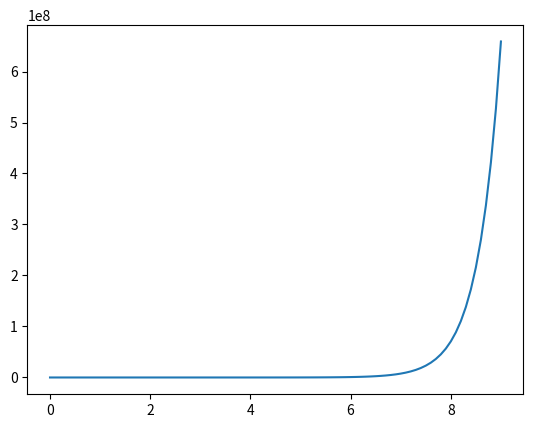

The matplotlib source for this figure:
# Euler's Method
import numpy as np
import matplotlib.pyplot as mp
from scipy import optimize

def eulers_backward(f, x_start, x_stop, h, initial_val):
    """ Returns the x and y vectors from euler's backward method
        given a function f, start and stop values for x, step size, and initial value of y
    """
    x = np.arange(x_start, x_stop + h, h)
    y = np.zeros(len(x))

    y[0] = initial_val

    for i in range(len(x) - 1):
        x_o, y_o = x[i], y[i]
        x_f = x[i+1]
        y_f = y_o + h * f(x_o, y_o) # Use Euler's forward method as an estimate for the next y val

        y[i + 1] = optimize.fsolve(F, y_f, args=(f, x_f, y_o, h))
    
    mp.plot(x,y)
    mp.show()

    return x, y


def F(y_f, f, x_f, y_o, h):
    # The equation to solve for y_f
    return y_f - y_o - f(x_f, y_f) * h

def g(x, y):
    return -2 * y

def f(x, y):
    return x + 2 * y

# Sample call:
print(eulers_backward(f,0,9,0.1,1))

# Sample call:
#print(eulers_backward(g,0,2,0.2,1))

